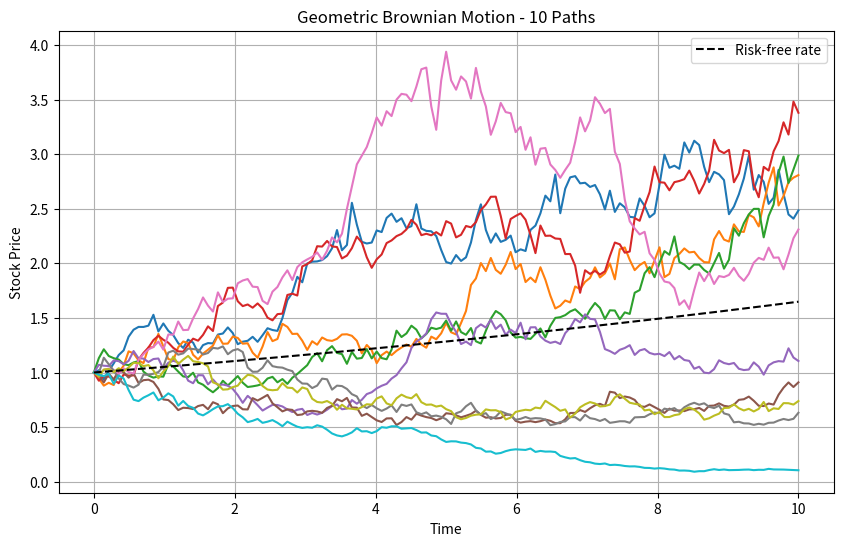

Source code (Python):
import numpy as np
import matplotlib.pyplot as plt
from typing import Tuple

def brownian_motion_diff(T: float = 10, dt: float = 0.01, M: int = 1) -> Tuple[np.ndarray, np.ndarray]:
    """
    Simulate a Brownian Motion differential (increments).
    
    Parameters:
    T (float): time horizon
    dt (float): time step size
    M (int): number of simulation paths
    
    Returns:
    Tuple[np.ndarray, np.ndarray]: (time points, Brownian increments)
    """
    N = int(T / dt)
    t = np.linspace(0, T, N + 1)
    
    dW = np.sqrt(dt) * np.random.normal(size=(N+1, M))
    return t, dW


def brownian_motion(T: float = 10, dt: float = 0.01, M: int = 1) -> Tuple[np.ndarray, np.ndarray]:
    """
    Simulate a Brownian Motion path.
    
    Parameters:
    T (float): time horizon
    dt (float): time step size
    M (int): number of simulation paths
    
    Returns:
    Tuple[np.ndarray, np.ndarray]: (time points, Brownian motion paths)
    """
    N = int(T / dt)
    
    t, dW = brownian_motion_diff(T, dt, M)
    W = np.zeros((N + 1, M))
    W[1:, :] = np.cumsum(dW[:-1, :], axis=0)

    return t, W

def geometric_brownian_motion(S0: float = 1, T: float = 10, dt: float = 0.07, 
                             r: float = 0.1, sigma: float = 0.2, M: int = 1) -> Tuple[np.ndarray, np.ndarray]:
    """
    Simulate a Geometric Brownian Motion (GBM) path.
    
    Parameters:
    S0 (float): initial stock price
    T (float): time horizon
    dt (float): time step size
    r (float): risk-free interest rate
    sigma (float): volatility of the stock
    M (int): number of simulation paths
    
    Returns:
    Tuple[np.ndarray, np.ndarray]: (time points, simulated stock prices)
    """
    N = int(T / dt)
    t, W = brownian_motion(T, dt, M)
    time_matrix = np.repeat(t, M).reshape(N+1, M)

    S = S0 * np.exp((r - sigma**2/2) * time_matrix + sigma * W)
    return t, S


def test_brownian_motion() -> None:
    """Test Brownian motion visualization."""
    t, BM = brownian_motion(M=5)  # Generate 5 paths

    # Plot all paths at once
    plt.figure(figsize=(10, 6))
    plt.plot(t, BM)  # This plots all columns automatically
    plt.grid()
    plt.title(f'Brownian Motion - {BM.shape[1]} Paths')
    plt.xlabel('Time')
    plt.ylabel('Value')
    plt.show()

def test_geometric_brownian_motion() -> None:
    """Test geometric Brownian motion visualization."""
    risk_free_rate = 0.05
    t, GBM = geometric_brownian_motion(r=risk_free_rate, M=10)
    risk_free_slope = np.exp(risk_free_rate * t)

    plt.figure(figsize=(10, 6))
    plt.plot(t, GBM) 
    plt.plot(t, risk_free_slope, 'k--', label='Risk-free rate')
    plt.grid()
    plt.legend()
    plt.title(f'Geometric Brownian Motion - {GBM.shape[1]} Paths')
    plt.xlabel('Time')
    plt.ylabel('Stock Price')
    plt.show()

if __name__ == "__main__":
    # test_brownian_motion()
    test_geometric_brownian_motion()
